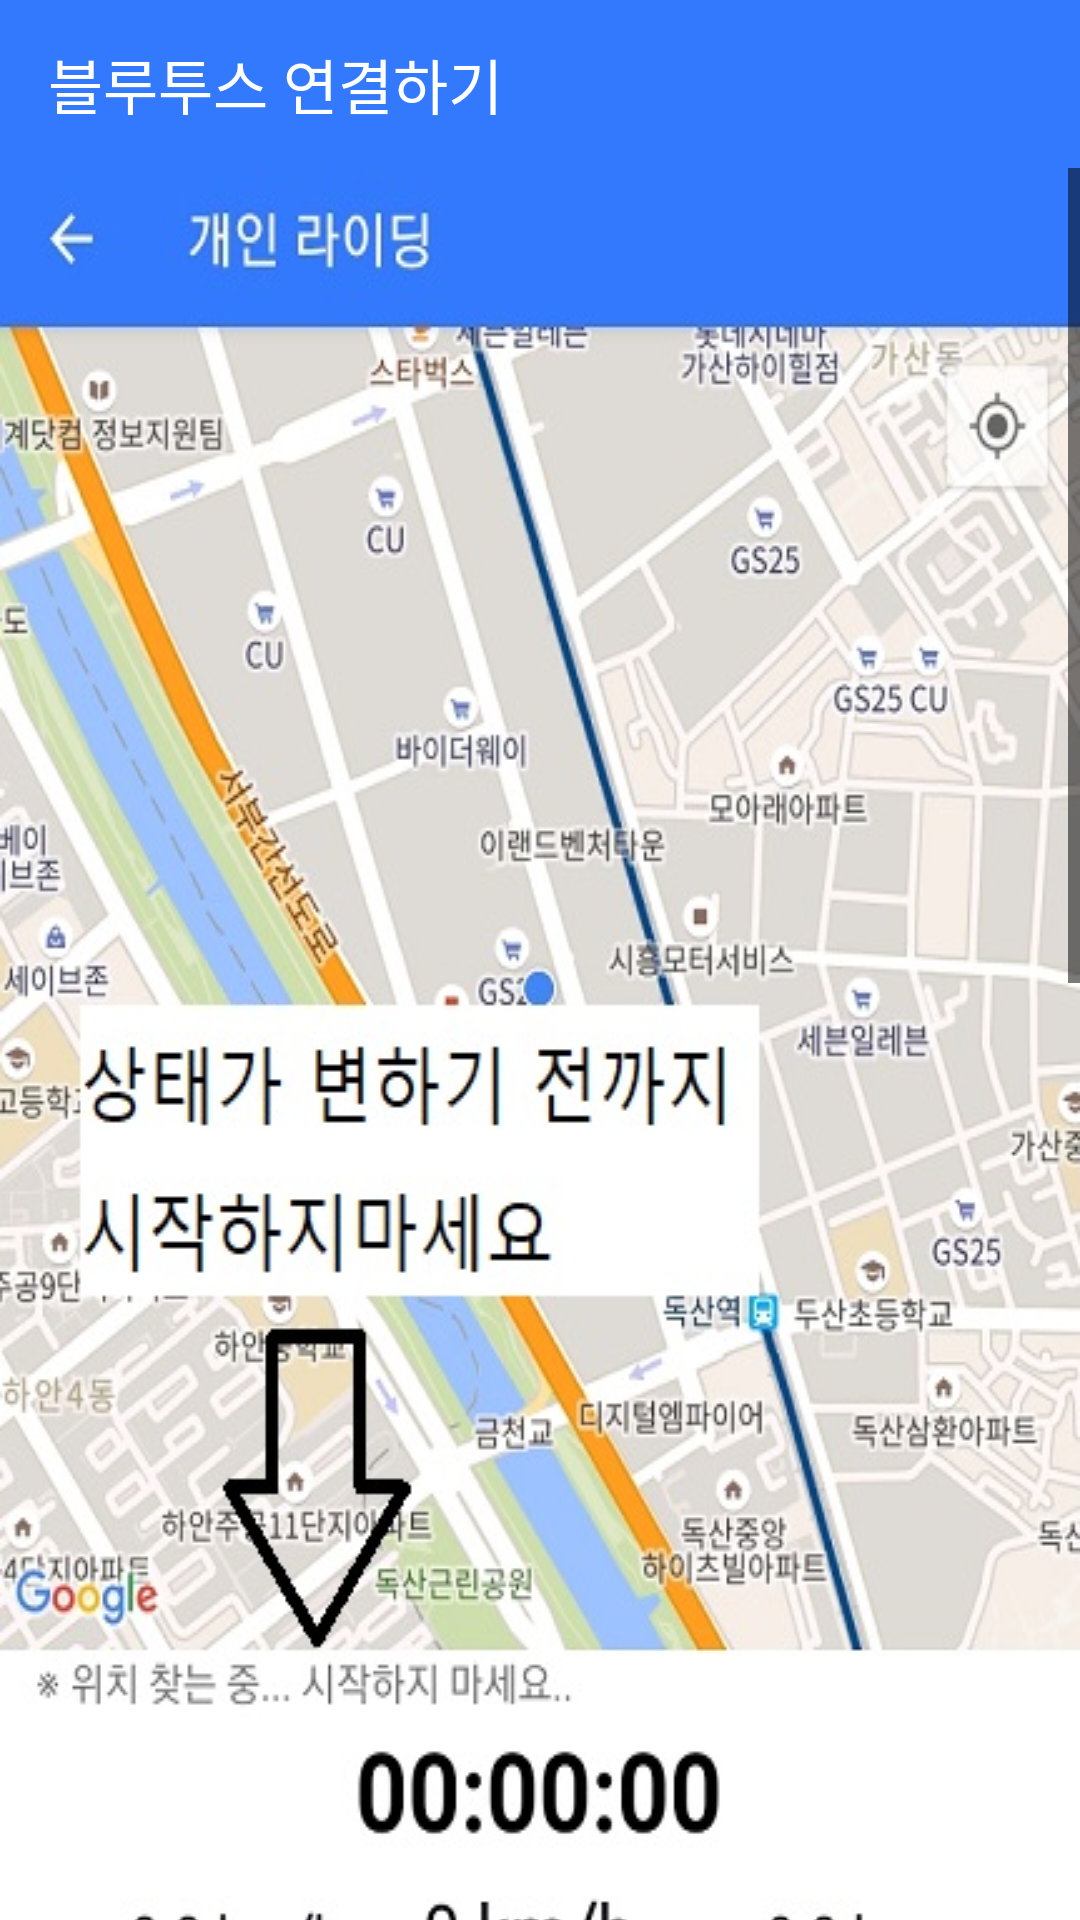

Produce the Android XML layout that renders to this screen, including the resource entries it uses.
<!-- AndroidManifest.xml: application theme AppTheme -->
<!-- res/layout/help_riding.xml -->
<?xml version="1.0" encoding="utf-8"?>
<androidx.constraintlayout.widget.ConstraintLayout xmlns:android="http://schemas.android.com/apk/res/android"
    xmlns:app="http://schemas.android.com/apk/res-auto"
    xmlns:tools="http://schemas.android.com/tools"
    android:layout_width="match_parent"
    android:layout_height="match_parent"
    tools:context=".HelpRiding">

    <com.google.android.material.appbar.AppBarLayout
        android:id="@+id/top"
        android:layout_width="match_parent"
        android:layout_height="wrap_content"
        app:layout_constraintTop_toTopOf="parent"
        android:theme="@style/ThemeOverlay.AppCompat.Dark.ActionBar">

        <androidx.appcompat.widget.Toolbar
            android:id="@+id/toolbar"
            android:layout_width="match_parent"
            android:layout_height="?attr/actionBarSize"
            android:background="#3379fe"
            app:titleTextColor="#FFFFFF"
            app:title="블루투스 연결하기"
            app:popupTheme="@style/ThemeOverlay.AppCompat.Light"
            style="@style/AppTheme"
            >
        </androidx.appcompat.widget.Toolbar>

    </com.google.android.material.appbar.AppBarLayout>

    <ScrollView
        android:layout_width="match_parent"
        android:layout_height="wrap_content"
        app:layout_constraintTop_toBottomOf="@+id/top">

        <LinearLayout
            android:layout_width="match_parent"
            android:layout_height="match_parent"
            android:orientation="vertical"
            >

            <ImageView
                android:layout_width="match_parent"
                android:layout_height="wrap_content"
                android:src="@drawable/ready"
                android:scaleType="fitXY"/>

            <View
                android:layout_width="match_parent"
                android:layout_height="3dp"
                android:layout_marginTop="5dp"
                android:layout_marginBottom="5dp"
                android:background="#000000"/>

            <ImageView
                android:layout_width="match_parent"
                android:layout_height="wrap_content"
                android:scaleType="fitXY"
                android:src="@drawable/periding"/>

            <View
                android:layout_width="match_parent"
                android:layout_height="3dp"
                android:layout_marginTop="5dp"
                android:layout_marginBottom="5dp"
                android:background="#000000"/>



        </LinearLayout>
    </ScrollView>

</androidx.constraintlayout.widget.ConstraintLayout>
<!-- resources referenced by this layout -->
<resources>
  <!-- drawable periding: jpg bitmap (drawable, 117329 bytes) -->
  <!-- drawable ready: jpg bitmap (drawable, 113478 bytes) -->
  <style name="AppTheme" parent="Theme.AppCompat.Light.NoActionBar">
          
          <item name="colorPrimary">#3379fe</item>
          <item name="colorPrimaryDark">#3379fe</item>
          <item name="colorAccent">#000000</item>
          <item name="android:windowLightStatusBar">false</item>
          <item name="android:statusBarColor">#3379fe</item>
          <item name="colorControlNormal">#000000</item>
  
      </style>
</resources>
